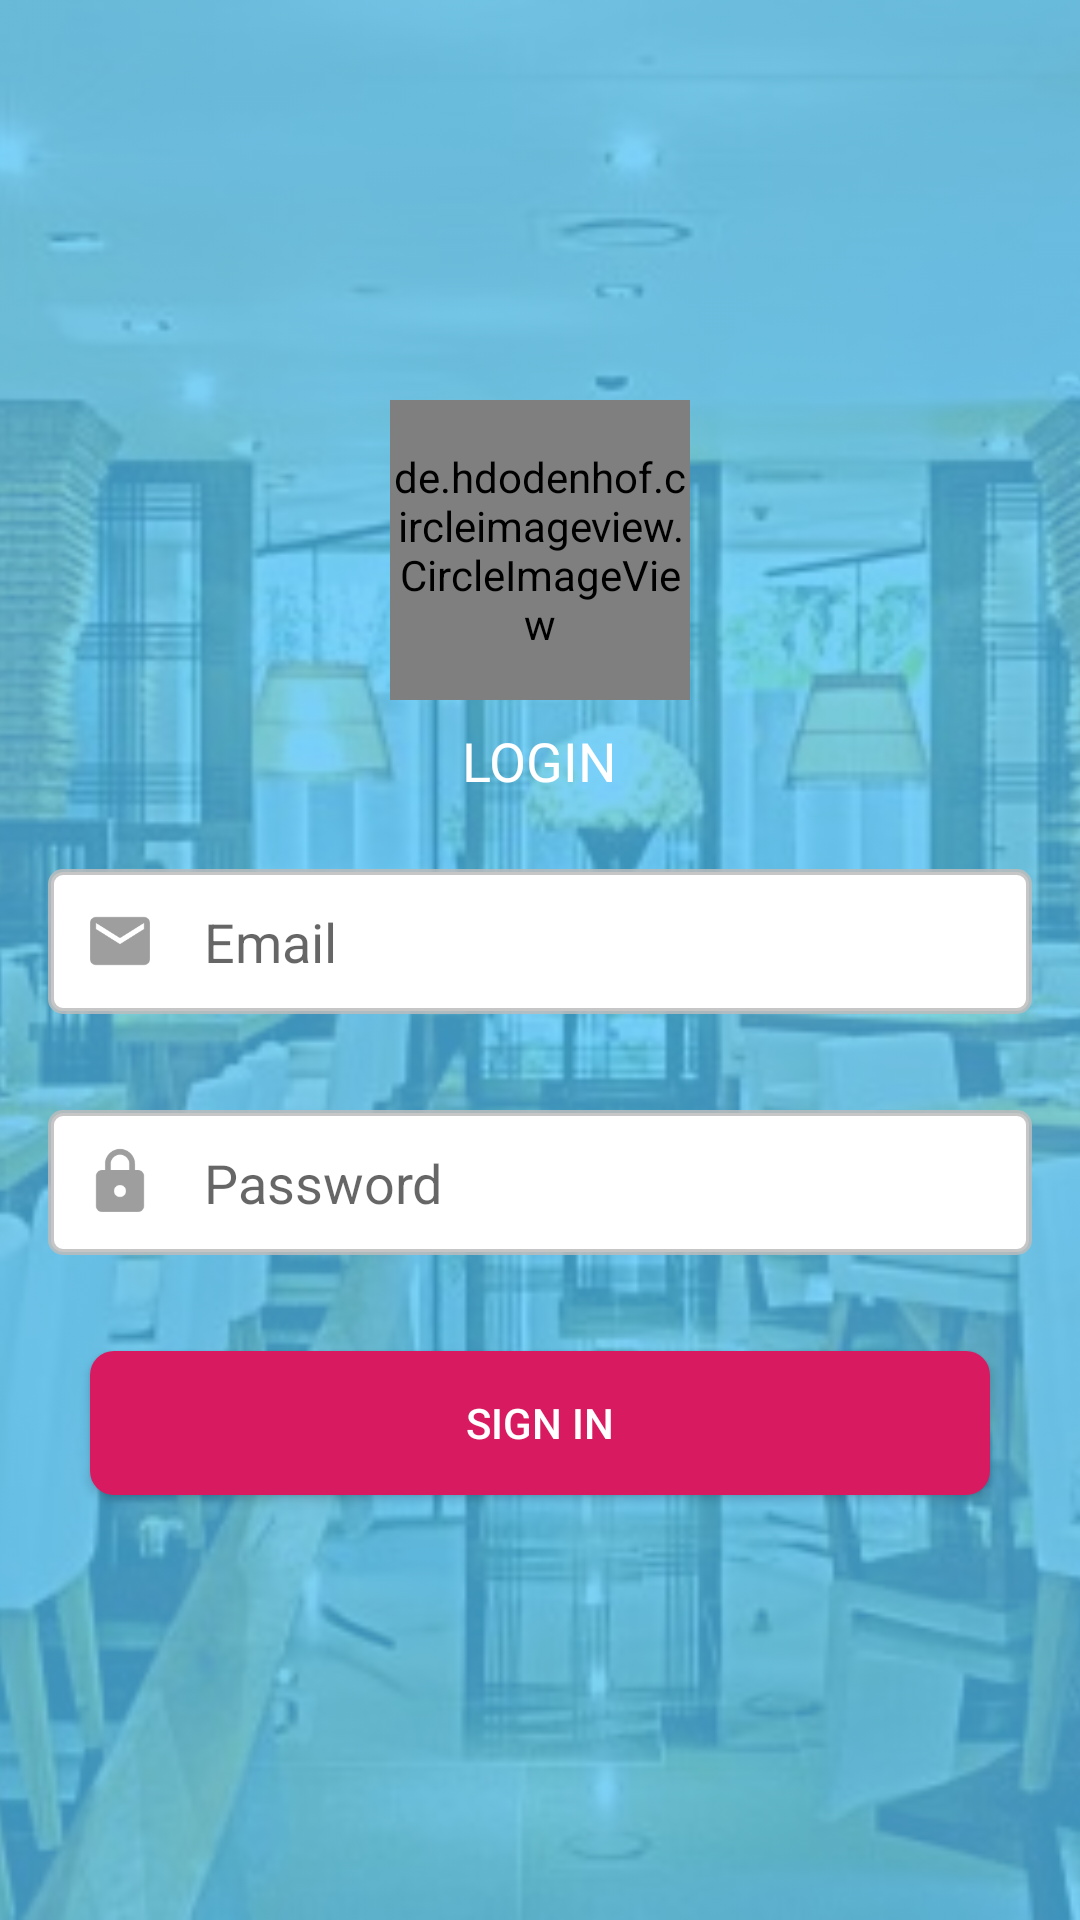

This screen was rendered from an Android layout file. Write that file and the resources it references.
<!-- AndroidManifest.xml: application theme AppTheme.NoActionBar -->
<!-- res/layout/activity_login.xml -->
<?xml version="1.0" encoding="utf-8"?>
<RelativeLayout xmlns:android="http://schemas.android.com/apk/res/android"
    xmlns:tools="http://schemas.android.com/tools"
    android:layout_width="match_parent"
    android:layout_height="match_parent"
    tools:context=".ui.login.LoginActivity">


    <ImageView
        android:layout_width="match_parent"
        android:layout_height="match_parent"
        android:scaleType="centerCrop"
        android:src="@drawable/background"
        android:tint="#c04fc3f7" />

    <ImageView
        android:id="@+id/imv_back"
        android:layout_width="wrap_content"
        android:layout_height="wrap_content"
        android:layout_margin="@dimen/big_space_margin"
        android:src="@drawable/ic_back" />

    <LinearLayout
        android:layout_width="match_parent"
        android:layout_height="wrap_content"
        android:layout_centerInParent="true"
        android:gravity="center"
        android:orientation="vertical">

        <de.hdodenhof.circleimageview.CircleImageView
            android:layout_width="@dimen/logo_width"
            android:layout_height="@dimen/logo_height"
            android:src="@drawable/logo" />

        <TextView
            android:layout_width="wrap_content"
            android:layout_height="wrap_content"
            android:layout_margin="@dimen/text_margin"
            android:text="LOGIN"
            android:fontFamily="@font/crete_round_italic"
            android:textColor="@color/colorWhite"
            android:textSize="18sp" />

        <EditText
            android:id="@+id/edt_email"
            android:layout_width="match_parent"
            android:layout_height="wrap_content"
            android:gravity="center_vertical"
            android:layout_margin="@dimen/big_space_margin"
            android:background="@drawable/edit_text_box"
            android:drawableLeft="@drawable/ic_email"
            android:drawablePadding="@dimen/card_container_margin"
            android:hint="@string/email_edit_text_hint"
            android:padding="@dimen/edit_text_padding" />

        <EditText
            android:id="@+id/edt_password"
            android:layout_width="match_parent"
            android:layout_height="wrap_content"
            android:layout_margin="@dimen/big_space_margin"
            android:background="@drawable/edit_text_box"
            android:drawableLeft="@drawable/ic_password"
            android:drawablePadding="@dimen/card_container_margin"
            android:hint="@string/password_edit_text_hint"
            android:inputType="textPassword"
            android:padding="@dimen/edit_text_padding" />

        <Button
            android:id="@+id/btn_sign_in"
            android:layout_width="@dimen/button_width"
            android:layout_height="wrap_content"
            android:layout_marginLeft="@dimen/button_margin"
            android:layout_marginTop="@dimen/big_space_margin"
            android:layout_marginRight="@dimen/button_margin"
            android:layout_marginBottom="@dimen/button_margin"
            android:background="@drawable/welcome_button_background"
            android:text="Sign in"
            android:textColor="@color/colorWhite" />

    </LinearLayout>
    <RelativeLayout
        android:id="@+id/progress"
        android:layout_width="match_parent"
        android:layout_height="match_parent"
        android:background="@color/background_translucent_black"
        android:clickable="true"
        android:focusable="true"
        android:visibility="gone">

        <ProgressBar
            android:layout_width="wrap_content"
            android:layout_height="wrap_content"
            android:layout_centerInParent="true"
            android:indeterminate="true"
            android:indeterminateDrawable="@drawable/progress_bar_drawable" />

    </RelativeLayout>
</RelativeLayout>
<!-- resources referenced by this layout -->
<resources>
  <color name="background_translucent_black">#88000000</color>
  <color name="colorWhite">#fff</color>
  <dimen name="big_space_margin">16dp</dimen>
  <dimen name="button_margin">8dp</dimen>
  <dimen name="button_width">300dp</dimen>
  <dimen name="card_container_margin">16dp</dimen>
  <dimen name="edit_text_padding">12dp</dimen>
  <dimen name="logo_height">100dp</dimen>
  <dimen name="logo_width">100dp</dimen>
  <dimen name="text_margin">8dp</dimen>
  <!-- drawable background: jpg bitmap (drawable, 82190 bytes) -->
  <!-- drawable edit_text_box (drawable) -->
  <?xml version="1.0" encoding="utf-8"?>
  <shape xmlns:android="http://schemas.android.com/apk/res/android"
      android:shape="rectangle">
      <solid android:color="@color/colorWhite" />
      <corners android:radius="4dp"/>
      <stroke android:color="#d8bcbcbc" android:width="2dp"/>
  </shape>
  <!-- drawable ic_email (drawable) -->
  <vector android:height="24dp" android:tint="#9e9e9e"
      android:viewportHeight="24.0" android:viewportWidth="24.0"
      android:width="24dp" xmlns:android="http://schemas.android.com/apk/res/android">
      <path android:fillColor="#FF000000" android:pathData="M20,4L4,4c-1.1,0 -1.99,0.9 -1.99,2L2,18c0,1.1 0.9,2 2,2h16c1.1,0 2,-0.9 2,-2L22,6c0,-1.1 -0.9,-2 -2,-2zM20,8l-8,5 -8,-5L4,6l8,5 8,-5v2z"/>
  </vector>
  <!-- drawable ic_password (drawable) -->
  <vector android:height="24dp" android:tint="#9e9e9e"
      android:viewportHeight="24.0" android:viewportWidth="24.0"
      android:width="24dp" xmlns:android="http://schemas.android.com/apk/res/android">
      <path android:fillColor="#FF000000" android:pathData="M18,8h-1L17,6c0,-2.76 -2.24,-5 -5,-5S7,3.24 7,6v2L6,8c-1.1,0 -2,0.9 -2,2v10c0,1.1 0.9,2 2,2h12c1.1,0 2,-0.9 2,-2L20,10c0,-1.1 -0.9,-2 -2,-2zM12,17c-1.1,0 -2,-0.9 -2,-2s0.9,-2 2,-2 2,0.9 2,2 -0.9,2 -2,2zM15.1,8L8.9,8L8.9,6c0,-1.71 1.39,-3.1 3.1,-3.1 1.71,0 3.1,1.39 3.1,3.1v2z"/>
  </vector>
  <!-- drawable logo: png bitmap (drawable, 19729 bytes) -->
  <!-- drawable progress_bar_drawable (drawable) -->
  <?xml version="1.0" encoding="utf-8"?>
  <animated-rotate xmlns:android="http://schemas.android.com/apk/res/android"
      android:drawable="@drawable/loader"
      android:pivotX="50%"
      android:pivotY="50%" />
  <!-- drawable welcome_button_background (drawable) -->
  <?xml version="1.0" encoding="utf-8"?>
  <shape xmlns:android="http://schemas.android.com/apk/res/android" android:shape="rectangle">
      <solid android:color="@color/colorPrimary"/>
      <corners android:radius="8dp"/>
  </shape>
  <string name="email_edit_text_hint">Email</string>
  <string name="password_edit_text_hint">Password</string>
  <style name="AppTheme.NoActionBar" parent="Base.Theme.AppCompat.Light">
          <item name="windowActionBar">false</item>
          <item name="windowNoTitle">true</item>
          <item name="colorPrimary">@color/colorPrimary</item>
          <item name="colorPrimaryDark">@color/colorPrimaryDark</item>
          <item name="colorAccent">@color/colorAccent</item>
      </style>
  <!-- drawable loader: png bitmap (drawable, 1519 bytes) -->
  <color name="colorPrimary">#D81B60</color>
  <color name="colorPrimaryDark">#ad1457</color>
  <color name="colorAccent">#D81B60</color>
</resources>
